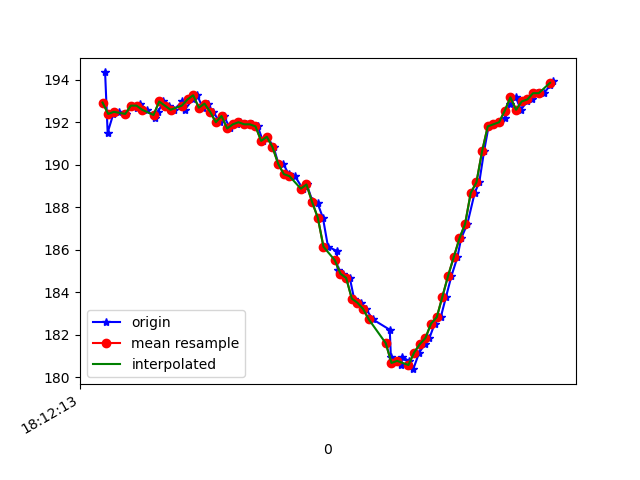

The file beside this chart, header and first rows:
1617819133369, 514776996413809, 194.33594, -235.2539, -64.84375
1617819133378, 514777010392567, 191.5, -239.4, -68.07
1617819133398, 514777029376818, 192.4, -239.2, -68.36
1617819133418, 514777048483154, 192.5, -239.5, -68.75
1617819133444, 514777066887500, 192.4, -238.8, -68.95
1617819133462, 514777086665305, 192.8, -238.6, -68.65
1617819133482, 514777105863205, 192.7, -238.7, -68.75
1617819133493, 514777125091627, 192.9, -238.3, -68.75
1617819133516, 514777144369619, 192.6, -239, -68.07
1617819133544, 514777163262307, 192.2, -239.3, -68.75
1617819133556, 514777182429685, 192.5, -238.9, -68.75
1617819133575, 514777201566543, 193, -238.9, -69.34
1617819133594, 514777220581315, 192.8, -239.1, -69.04
1617819133612, 514777239840258, 192.6, -239.9, -69.43
1617819133641, 514777262395501, 193, -239.3, -69.34
1617819133650, 514777277930845, 192.6, -239.2, -68.95
1617819133678, 514777300882866, 193.1, -238.9, -69.04
1617819133694, 514777319592425, 193.3, -238.4, -68.65
1617819133714, 514777340346912, 192.7, -239.3, -69.34
1617819133732, 514777359331163, 192.9, -238.7, -67.97
1617819133749, 514777377216647, 192.5, -239.4, -69.43
1617819133776, 514777396780802, 192, -239.4, -68.95
1617819133788, 514777415490362, 192.3, -239.4, -68.95
1617819133811, 514777434810347, 191.7, -238.6, -69.43
1617819133836, 514777454038768, 191.9, -238.3, -69.04
1617819133845, 514777472687285, 192, -238.8, -68.36
1617819133867, 514777491763100, 191.9, -238.2, -69.43
1617819133887, 514777510747351, 191.9, -238.7, -69.04
1617819133908, 514777529823166, 191.8, -239.2, -68.65
1617819133926, 514777548898981, 191.1, -239.2, -67.58
1617819133942, 514777568371573, 191.3, -238.9, -67.97
1617819133964, 514777586898004, 190.8, -238.4, -67.29
1617819133981, 514777606401117, 190, -238.5, -68.26
1617819133998, 514777625507454, 190, -237.6, -67.58
1617819134017, 514777645254737, 189.6, -237.5, -66.89
1617819134039, 514777663598041, 189.5, -236.1, -66.6
1617819134067, 514777682399164, 188.9, -235.4, -64.75
1617819134081, 514777701444458, 189.1, -233.1, -63.18
1617819134101, 514777720520273, 188.3, -229.9, -59.57
1617819134119, 514777739870779, 188.2, -226.1, -54.88
1617819134138, 514777758977115, 187.5, -222.5, -48.05
1617819134156, 514777778632835, 186.1, -220.6, -41.11
1617819134187, 514777797037181, 185.9, -219.7, -35.74
1617819134190, 514777816265603, 185.1, -218.6, -30.86
1617819134209, 514777835005683, 184.9, -219.2, -27.25
1617819134233, 514777854417233, 184.7, -218.8, -25.59
1617819134248, 514777873401484, 183.7, -218.8, -24.8
1617819134272, 514777892507820, 183.5, -219.3, -26.27
1617819134290, 514777911644677, 183.2, -219, -25.88
1617819134314, 514777930751014, 182.7, -219.9, -24.61
1617819134374, 514777977570694, 182.2, -219, -25.1
1617819134378, 514777988833055, 181, -219.7, -26.27
1617819134381, 514778008122519, 180.7, -219.3, -27.34
1617819134415, 514778027106770, 180.6, -220, -28.61
1617819134418, 514778046365713, 181, -220.1, -29.59
1617819134441, 514778065594134, 180.8, -219.9, -31.15
1617819134457, 514778084639428, 180.4, -220.2, -32.62
1617819134478, 514778103654200, 181.2, -220.1, -34.18
1617819134498, 514778122974185, 181.5, -220.6, -37.6
1617819134514, 514778142294171, 181.8, -221.5, -41.5
1617819134533, 514778161247900, 182.5, -222.8, -45.41
... 22 more rows
